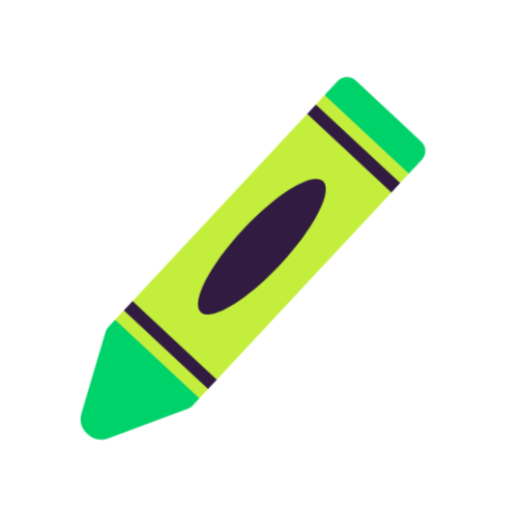
t = 0.00 s
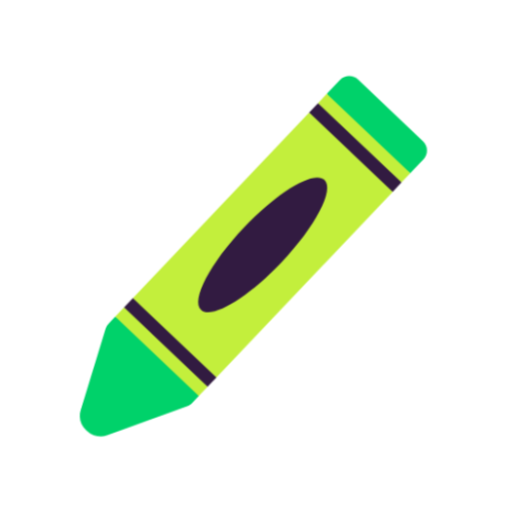
t = 0.40 s
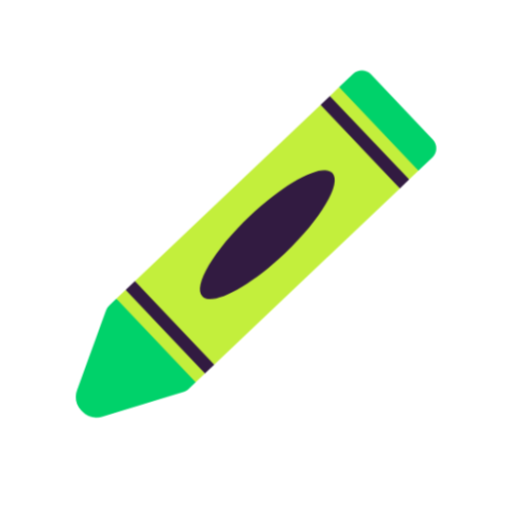
t = 1.20 s
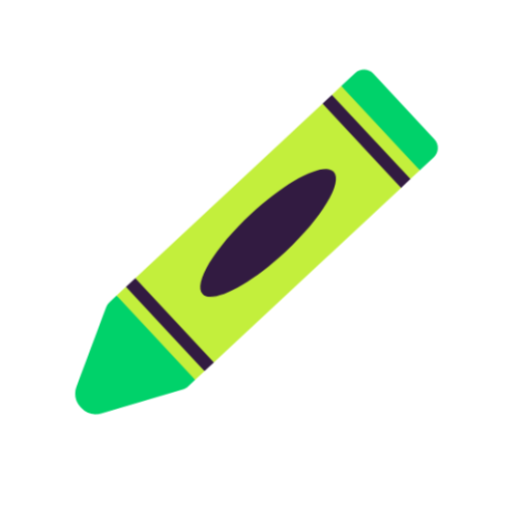
t = 1.60 s
t = 2.00 s: frame unchanged from t = 1.20 s, image omitted
t = 2.80 s: frame unchanged from t = 0.40 s, image omitted

The animated SVG that drew these frames (rendered in a browser with its animation timeline set to each time). Animation: 1 CSS @keyframes rule; one cycle of 3.20 s, repeats indefinitely.

<svg xmlns="http://www.w3.org/2000/svg" viewBox="0 0 320 320" role="img"><title>color</title><style>@media(prefers-reduced-motion:no-preference){.art{transform-origin:160px 210px;animation:float 3.2s ease-in-out infinite}@keyframes float{0%,100%{transform:translateY(0) rotate(-2deg)}50%{transform:translateY(-9px) rotate(2deg)}}}</style><g class="art"><svg viewBox="0 0 32 32" fill="none" xmlns="http://www.w3.org/2000/svg" x="32" y="32" width="256" height="256">
<path d="M24.4853 2.56853C24.0948 2.178 23.4616 2.178 23.0711 2.56853L22.0104 3.62919L24.4853 7.51828L28.3744 9.99315L29.435 8.93249C29.8256 8.54196 29.8256 7.9088 29.435 7.51828L24.4853 2.56853Z" fill="#00D26A"/>
<path d="M5.0417 20.598L9.54659 22.9885L11.4057 26.962L10.8656 27.502C10.7557 27.6119 10.6218 27.6946 10.4744 27.7437L4.15157 29.849C3.61257 30.0286 3.01832 29.8883 2.61657 29.4866L2.5134 29.3834C2.11165 28.9817 1.97137 28.3874 2.15104 27.8484L4.25992 21.5289C4.30903 21.3817 4.3917 21.248 4.50139 21.1383L5.0417 20.598Z" fill="#00D26A"/>
<path d="M28.3762 9.9914L22.0122 3.62744L21.3051 4.33456L24.122 7.90855L27.6691 10.6985L28.3762 9.9914ZM26.962 11.4056L24.122 7.90855L20.598 5.04167L6.45587 19.1838L9.14918 22.6762L12.8198 25.5478L26.962 11.4056ZM12.1127 26.2549L9.14918 22.6762L5.74876 19.8909L5.04169 20.598L11.4056 26.962L12.1127 26.2549Z" fill="#C3EF3C"/>
<path d="M27.6691 10.6986L21.3052 4.33459L20.5981 5.0417L26.962 11.4057L27.6691 10.6986Z" fill="#321B41"/>
<path d="M18.1213 16.7071C15.3877 19.4408 12.5384 21.0237 11.7574 20.2427C10.9763 19.4616 12.5592 16.6124 15.2929 13.8787C18.0266 11.145 20.8758 9.56212 21.6569 10.3432C22.4379 11.1242 20.855 13.9735 18.1213 16.7071Z" fill="#321B41"/>
<path d="M6.45592 19.1838L12.8199 25.5478L12.1128 26.2549L5.74881 19.8909L6.45592 19.1838Z" fill="#321B41"/>
</svg>
</g></svg>
